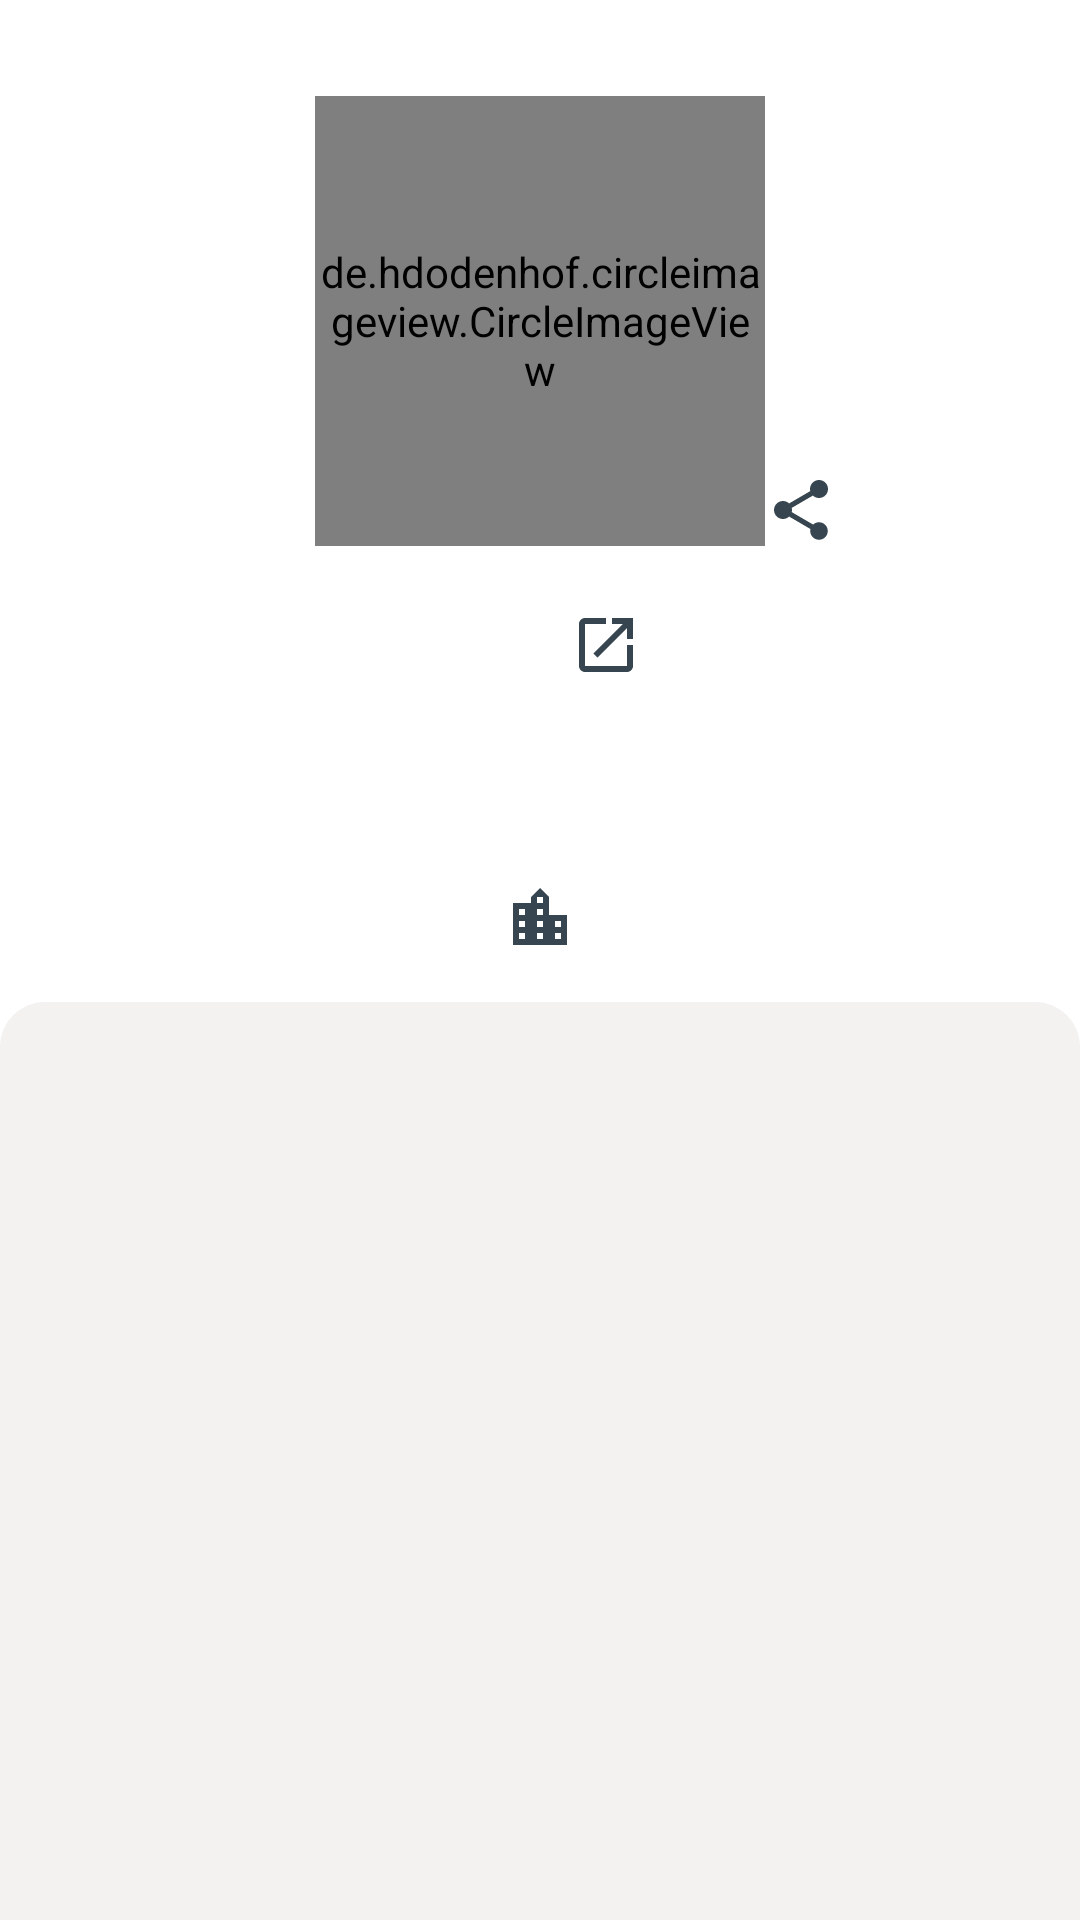

This screen was rendered from an Android layout file. Write that file and the resources it references.
<!-- AndroidManifest.xml: application theme Theme.GithubUserListDicodingSubmission -->
<!-- res/layout/activity_detail.xml -->
<?xml version="1.0" encoding="utf-8"?>
<androidx.constraintlayout.widget.ConstraintLayout xmlns:android="http://schemas.android.com/apk/res/android"
    xmlns:app="http://schemas.android.com/apk/res-auto"
    xmlns:tools="http://schemas.android.com/tools"
    android:layout_width="match_parent"
    android:layout_height="match_parent"
    android:layout_gravity="center_horizontal"
    android:background="@color/white"
    tools:context=".ui.view.DetailActivity">

    <de.hdodenhof.circleimageview.CircleImageView
        android:id="@+id/ivProfilePicture"
        android:layout_width="150dp"
        android:layout_height="150dp"
        android:layout_marginTop="32dp"
        app:civ_border_width="2dp"
        app:layout_constraintEnd_toEndOf="parent"
        app:layout_constraintStart_toStartOf="parent"
        app:layout_constraintTop_toTopOf="parent"
        tools:src="@drawable/eugen" />

    <TextView
        android:id="@+id/tvFullName"
        android:layout_width="wrap_content"
        android:layout_height="wrap_content"
        android:layout_marginTop="16dp"
        android:fontFamily="@font/sen_bold"
        android:textColor="@color/black"
        android:textSize="25sp"
        app:layout_constraintEnd_toEndOf="parent"
        app:layout_constraintStart_toStartOf="parent"
        app:layout_constraintTop_toBottomOf="@id/ivProfilePicture"
        tools:text="Insannur Kamil Malik" />

    <TextView
        android:id="@+id/tvUsername"
        android:layout_width="wrap_content"
        android:layout_height="wrap_content"
        android:layout_marginTop="5dp"
        android:fontFamily="@font/sen_bold"
        android:textColor="@color/grey"
        android:textSize="20sp"
        app:layout_constraintEnd_toEndOf="parent"
        app:layout_constraintStart_toStartOf="parent"
        app:layout_constraintTop_toBottomOf="@id/tvFullName"
        tools:text="Kamil-Malik" />

    <TextView
        android:id="@+id/tvFollowerAndFollowing"
        android:layout_width="wrap_content"
        android:layout_height="wrap_content"
        android:layout_marginTop="5dp"
        android:drawablePadding="5dp"
        android:gravity="center_vertical"
        android:textColor="@color/grey"
        android:textSize="15sp"
        app:drawableStartCompat="@drawable/people"
        app:layout_constraintEnd_toEndOf="parent"
        app:layout_constraintStart_toStartOf="parent"
        app:layout_constraintTop_toBottomOf="@+id/tvUsername"
        tools:text="1,8k followers - 20 following" />

    <TextView
        android:id="@+id/tvLocation"
        android:layout_width="wrap_content"
        android:layout_height="wrap_content"
        android:layout_marginStart="5dp"
        android:layout_marginTop="5dp"
        android:drawablePadding="5dp"
        android:gravity="center_vertical"
        android:textColor="@color/grey"
        android:textSize="15sp"
        app:drawableStartCompat="@drawable/city"
        app:layout_constraintEnd_toEndOf="parent"
        app:layout_constraintStart_toStartOf="parent"
        app:layout_constraintTop_toBottomOf="@+id/tvFollowerAndFollowing"
        tools:text="Jambi, Indonesia" />

    <ImageView
        android:id="@+id/btnShare"
        android:layout_width="wrap_content"
        android:layout_height="wrap_content"
        android:src="@drawable/share"
        app:layout_constraintBottom_toBottomOf="@+id/ivProfilePicture"
        app:layout_constraintStart_toEndOf="@id/ivProfilePicture"
        tools:ignore="ContentDescription" />

    <ImageView
        android:id="@+id/btnOpen"
        android:layout_width="wrap_content"
        android:layout_height="wrap_content"
        android:layout_marginStart="10dp"
        android:src="@drawable/open"
        app:layout_constraintBottom_toBottomOf="@+id/tvFullName"
        app:layout_constraintStart_toEndOf="@+id/tvFullName"
        app:layout_constraintTop_toTopOf="@+id/tvFullName"
        tools:ignore="ContentDescription" />

    <com.google.android.material.tabs.TabLayout
        android:id="@+id/tabs"
        android:layout_width="match_parent"
        android:layout_height="wrap_content"
        android:layout_marginTop="16dp"
        android:background="@drawable/tablayout_background"
        app:layout_constraintTop_toBottomOf="@id/tvLocation" />

    <androidx.viewpager2.widget.ViewPager2
        android:id="@+id/viewpager"
        android:layout_width="match_parent"
        android:layout_height="0dp"
        android:background="@color/light_grey"
        app:layout_constraintBottom_toBottomOf="parent"
        app:layout_constraintTop_toBottomOf="@id/tabs" />

    <include
        android:id="@+id/progressCircular"
        layout="@layout/loading" />
</androidx.constraintlayout.widget.ConstraintLayout>
<!-- res/layout/loading.xml (included above) -->
<?xml version="1.0" encoding="utf-8"?>
<androidx.constraintlayout.widget.ConstraintLayout xmlns:android="http://schemas.android.com/apk/res/android"
    xmlns:app="http://schemas.android.com/apk/res-auto"
    android:layout_width="match_parent"
    android:layout_height="match_parent"
    android:background="@android:color/transparent">

    <ProgressBar
        android:id="@+id/progressCircle"
        android:layout_width="wrap_content"
        android:layout_height="wrap_content"
        android:indeterminateTint="@color/grey"
        android:visibility="gone"
        app:layout_constraintBottom_toBottomOf="parent"
        app:layout_constraintEnd_toEndOf="parent"
        app:layout_constraintStart_toStartOf="parent"
        app:layout_constraintTop_toTopOf="parent" />

    <TextView
        android:id="@+id/tvLoading"
        android:layout_width="wrap_content"
        android:layout_height="wrap_content"
        android:fontFamily="@font/sen"
        android:text="@string/memuat"
        android:textColor="@color/black"
        android:textSize="15sp"
        android:visibility="gone"
        app:layout_constraintEnd_toEndOf="parent"
        app:layout_constraintStart_toStartOf="parent"
        app:layout_constraintTop_toBottomOf="@id/progressCircle" />

</androidx.constraintlayout.widget.ConstraintLayout>
<!-- resources referenced by this layout -->
<resources>
  <color name="black">#FF000000</color>
  <color name="grey">#36454F</color>
  <color name="light_grey">#F4F1F1</color>
  <color name="white">#FFFFFFFF</color>
  <!-- drawable city (drawable) -->
  <vector xmlns:android="http://schemas.android.com/apk/res/android"
      android:width="24dp"
      android:height="24dp"
      android:tint="#36454F"
      android:viewportWidth="24"
      android:viewportHeight="24">
      <path
          android:fillColor="@android:color/white"
          android:pathData="M15,11L15,5l-3,-3 -3,3v2L3,7v14h18L21,11h-6zM7,19L5,19v-2h2v2zM7,15L5,15v-2h2v2zM7,11L5,11L5,9h2v2zM13,19h-2v-2h2v2zM13,15h-2v-2h2v2zM13,11h-2L11,9h2v2zM13,7h-2L11,5h2v2zM19,19h-2v-2h2v2zM19,15h-2v-2h2v2z" />
  </vector>
  <!-- drawable open (drawable) -->
  <vector android:autoMirrored="true" android:height="24dp"
      android:tint="#36454F" android:viewportHeight="24"
      android:viewportWidth="24" android:width="24dp" xmlns:android="http://schemas.android.com/apk/res/android">
      <path android:fillColor="@android:color/white" android:pathData="M19,19H5V5h7V3H5c-1.11,0 -2,0.9 -2,2v14c0,1.1 0.89,2 2,2h14c1.1,0 2,-0.9 2,-2v-7h-2v7zM14,3v2h3.59l-9.83,9.83 1.41,1.41L19,6.41V10h2V3h-7z"/>
  </vector>
  <!-- drawable share (drawable) -->
  <vector android:height="24dp" android:tint="#36454F"
      android:viewportHeight="24" android:viewportWidth="24"
      android:width="24dp" xmlns:android="http://schemas.android.com/apk/res/android">
      <path android:fillColor="@android:color/white" android:pathData="M18,16.08c-0.76,0 -1.44,0.3 -1.96,0.77L8.91,12.7c0.05,-0.23 0.09,-0.46 0.09,-0.7s-0.04,-0.47 -0.09,-0.7l7.05,-4.11c0.54,0.5 1.25,0.81 2.04,0.81 1.66,0 3,-1.34 3,-3s-1.34,-3 -3,-3 -3,1.34 -3,3c0,0.24 0.04,0.47 0.09,0.7L8.04,9.81C7.5,9.31 6.79,9 6,9c-1.66,0 -3,1.34 -3,3s1.34,3 3,3c0.79,0 1.5,-0.31 2.04,-0.81l7.12,4.16c-0.05,0.21 -0.08,0.43 -0.08,0.65 0,1.61 1.31,2.92 2.92,2.92 1.61,0 2.92,-1.31 2.92,-2.92s-1.31,-2.92 -2.92,-2.92z"/>
  </vector>
  <!-- drawable tablayout_background (drawable) -->
  <?xml version="1.0" encoding="utf-8"?>
  <shape xmlns:android="http://schemas.android.com/apk/res/android">
      <solid android:color="@color/light_grey" />
      <corners
          android:topLeftRadius="15dp"
          android:topRightRadius="15dp" />
  </shape>
  <string name="memuat">Memuat....</string>
  <style name="Theme.GithubUserListDicodingSubmission" parent="Theme.MaterialComponents.Light.DarkActionBar">
          <item name="colorPrimary">@color/grey</item>
          <item name="colorPrimaryDark">@color/grey</item>
          <item name="android:textColorPrimary">@color/white</item>
      </style>
</resources>
